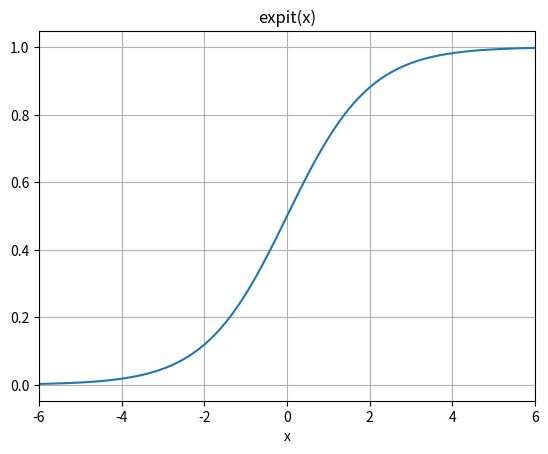

Recreate this plot in Python.
import matplotlib.pyplot as plt
from scipy.special import expit, logit
import numpy as np

x = np.linspace(-6, 6, 121)
y = expit(x)
plt.plot(x, y)
plt.grid()
plt.xlim(-6, 6)
plt.xlabel('x')
plt.title('expit(x)')
plt.show()